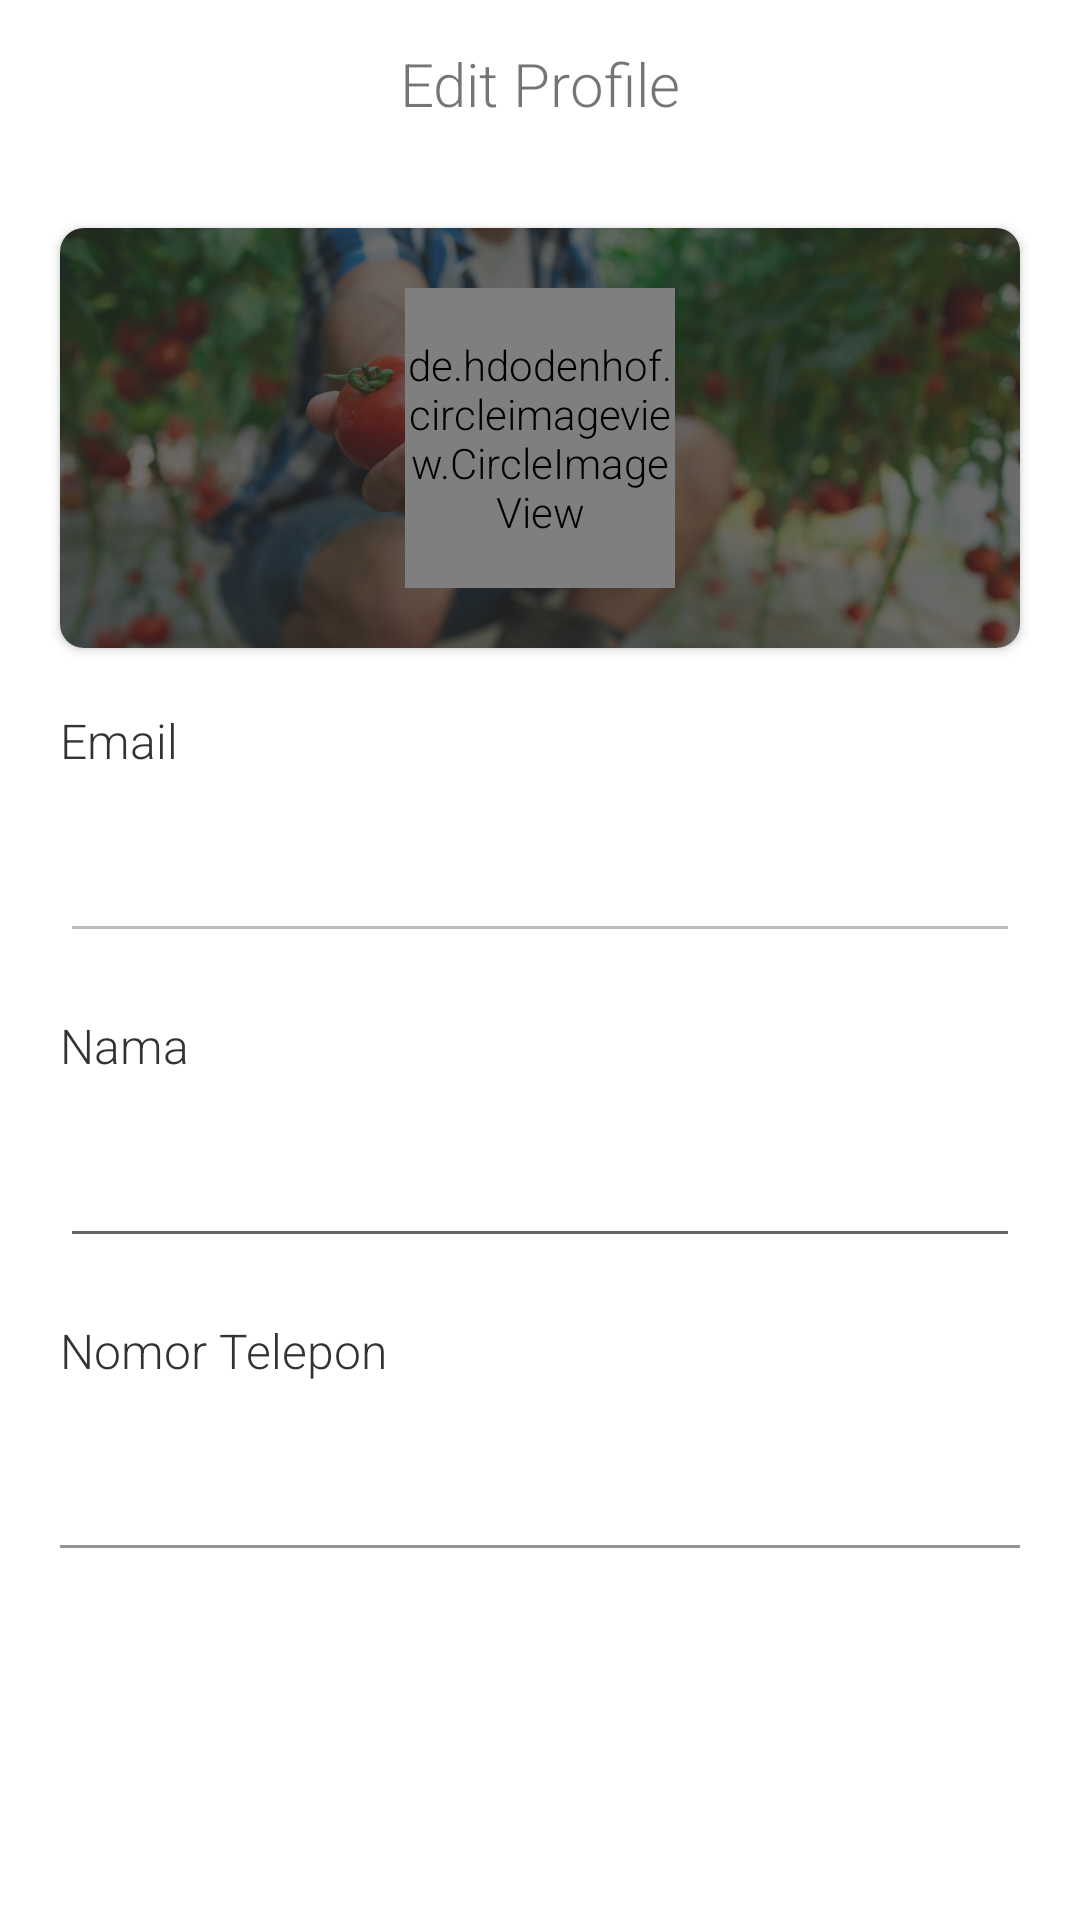

Here is an Android app screen rendered from its layout file. Give the layout XML and the strings, colors and styles it references.
<!-- AndroidManifest.xml: application theme Theme.TaburTuai.NoActionBar -->
<!-- res/layout/activity_edit_profile.xml -->
<?xml version="1.0" encoding="utf-8"?>
<androidx.constraintlayout.widget.ConstraintLayout xmlns:android="http://schemas.android.com/apk/res/android"
    xmlns:app="http://schemas.android.com/apk/res-auto"
    xmlns:tools="http://schemas.android.com/tools"
    android:layout_width="match_parent"
    android:layout_height="match_parent"
    tools:context=".ui.profile.EditProfileActivity">
    <com.google.android.material.appbar.AppBarLayout
        android:id="@+id/toolbar_layout"
        android:background="@color/white"
        android:layout_width="match_parent"
        app:layout_constraintTop_toTopOf="parent"
        android:layout_height="?attr/actionBarSize">
        <androidx.appcompat.widget.Toolbar
            android:id="@+id/toolbar"
            android:layout_width="match_parent"
            android:layout_height="?attr/actionBarSize"
            app:layout_constraintTop_toTopOf="parent"
            app:popupTheme="@style/Theme.TaburTuai.AppBarOverlay">

            <TextView
                android:id="@+id/toolbar_title"
                android:layout_width="wrap_content"
                android:layout_height="wrap_content"
                android:layout_gravity="center"
                android:text="@string/edit_profile"
                android:textSize="20sp" />

        </androidx.appcompat.widget.Toolbar>

    </com.google.android.material.appbar.AppBarLayout>


    <androidx.constraintlayout.widget.ConstraintLayout
        android:layout_width="match_parent"
        android:layout_height="match_parent"
        android:layout_marginTop="?attr/actionBarSize">

        <LinearLayout
            android:layout_width="match_parent"
            android:layout_height="match_parent"
            android:orientation="vertical"
            app:layout_constraintTop_toTopOf="parent">

            <androidx.cardview.widget.CardView
                android:id="@+id/cv_profile"
                android:layout_width="match_parent"
                android:layout_height="140dp"
                android:layout_margin="@dimen/margin_start_end"
                app:cardCornerRadius="8dp">

                <ImageView
                    android:layout_width="match_parent"
                    android:layout_height="match_parent"
                    android:scaleType="centerCrop"
                    android:src="@drawable/bg_profile"
                    android:contentDescription="@string/profile" />

                <de.hdodenhof.circleimageview.CircleImageView
                    android:id="@+id/img_profile"
                    android:layout_width="90dp"
                    android:layout_height="100dp"
                    android:layout_gravity="center"
                    android:src="@drawable/img_placeholder_profile"
                    app:layout_constraintBottom_toBottomOf="parent"
                    app:layout_constraintStart_toStartOf="parent"
                    app:layout_constraintTop_toTopOf="parent" />


            </androidx.cardview.widget.CardView>

            <TextView
                android:id="@+id/tv_label_email"
                style="@style/TitleText"
                android:layout_width="match_parent"
                android:layout_height="wrap_content"
                android:layout_marginStart="@dimen/margin_start_end"
                android:layout_marginEnd="@dimen/margin_start_end"
                android:text="@string/email"
                android:textAlignment="textStart"
                android:textColor="@color/not_so_black" />

            <EditText
                android:id="@+id/et_email"
                android:layout_width="match_parent"
                android:layout_height="55dp"
                android:layout_marginStart="@dimen/margin_start_end"
                android:layout_marginTop="5dp"
                android:layout_marginEnd="@dimen/margin_start_end"
                android:enabled="false"
                android:fontFamily="sans-serif-light"
                android:inputType="textEmailAddress"
                tools:text="taburtuai@gmail.com"
                android:autofillHints="emailAddress" />

            <TextView
                android:id="@+id/tv_label_name"
                style="@style/TitleText"
                android:layout_width="match_parent"
                android:layout_height="wrap_content"
                android:layout_marginStart="@dimen/margin_start_end"
                android:layout_marginTop="@dimen/margin_start_end"
                android:layout_marginEnd="@dimen/margin_start_end"
                android:text="@string/nama"
                android:textAlignment="textStart"
                android:textColor="@color/not_so_black" />

            <EditText
                android:id="@+id/et_name"
                android:layout_width="match_parent"
                android:layout_height="55dp"
                android:layout_marginStart="@dimen/margin_start_end"
                android:layout_marginTop="5dp"
                android:layout_marginEnd="@dimen/margin_start_end"
                android:fontFamily="sans-serif-light"
                android:inputType="text"
                tools:text="Tabur Tuai" />

            <TextView
                android:id="@+id/tv_label_phone"
                style="@style/TitleText"
                android:layout_width="match_parent"
                android:layout_height="wrap_content"
                android:layout_marginStart="@dimen/margin_start_end"
                android:layout_marginTop="@dimen/margin_start_end"
                android:layout_marginEnd="@dimen/margin_start_end"
                android:text="@string/nomor_telepon"
                android:textAlignment="textStart"
                android:textColor="@color/not_so_black" />

            <com.google.android.material.textfield.TextInputLayout
                android:id="@+id/il_phone"
                app:helperTextTextColor="@color/red"
                android:layout_marginStart="@dimen/margin_start_end"
                android:layout_marginEnd="@dimen/margin_start_end"
                android:layout_width="match_parent"
                android:layout_height="wrap_content"
                app:boxBackgroundColor="@android:color/transparent"
                app:helperTextEnabled="true">

                <com.google.android.material.textfield.TextInputEditText
                    android:id="@+id/et_phone"
                    android:layout_width="match_parent"
                    android:layout_height="55dp"
                    android:fontFamily="sans-serif-light"
                    android:inputType="number"
                    android:paddingStart="0dp"
                    android:text="" />
            </com.google.android.material.textfield.TextInputLayout>


        </LinearLayout>


    </androidx.constraintlayout.widget.ConstraintLayout>


</androidx.constraintlayout.widget.ConstraintLayout>
<!-- resources referenced by this layout -->
<resources>
  <color name="not_so_black">#343333</color>
  <color name="red">#CF645B</color>
  <color name="white">#FFFFFFFF</color>
  <dimen name="margin_start_end">20dp</dimen>
  <!-- drawable bg_profile: png bitmap (drawable, 856792 bytes) -->
  <!-- drawable img_placeholder_profile: png bitmap (drawable, 21550 bytes) -->
  <string name="edit_profile">Edit Profile</string>
  <string name="email">Email</string>
  <string name="nama">Nama</string>
  <string name="nomor_telepon">Nomor Telepon</string>
  <string name="profile">Profile</string>
  <style name="Theme.TaburTuai.AppBarOverlay" parent="ThemeOverlay.AppCompat.Dark.ActionBar" />
  <style name="TitleText" parent="TextStyle">
          <item name="android:textSize">16sp</item>
      </style>
  <style name="Theme.TaburTuai.NoActionBar">
          <item name="windowActionBar">false</item>
          <item name="windowNoTitle">true</item>
      </style>
  <style name="TextStyle" parent="@android:style/TextAppearance.Medium">
          <item name="android:textAlignment">center</item>
          <item name="android:textColor">@color/not_so_black</item>
          <item name="fontFamily">sans-serif-light</item>
      </style>
</resources>
